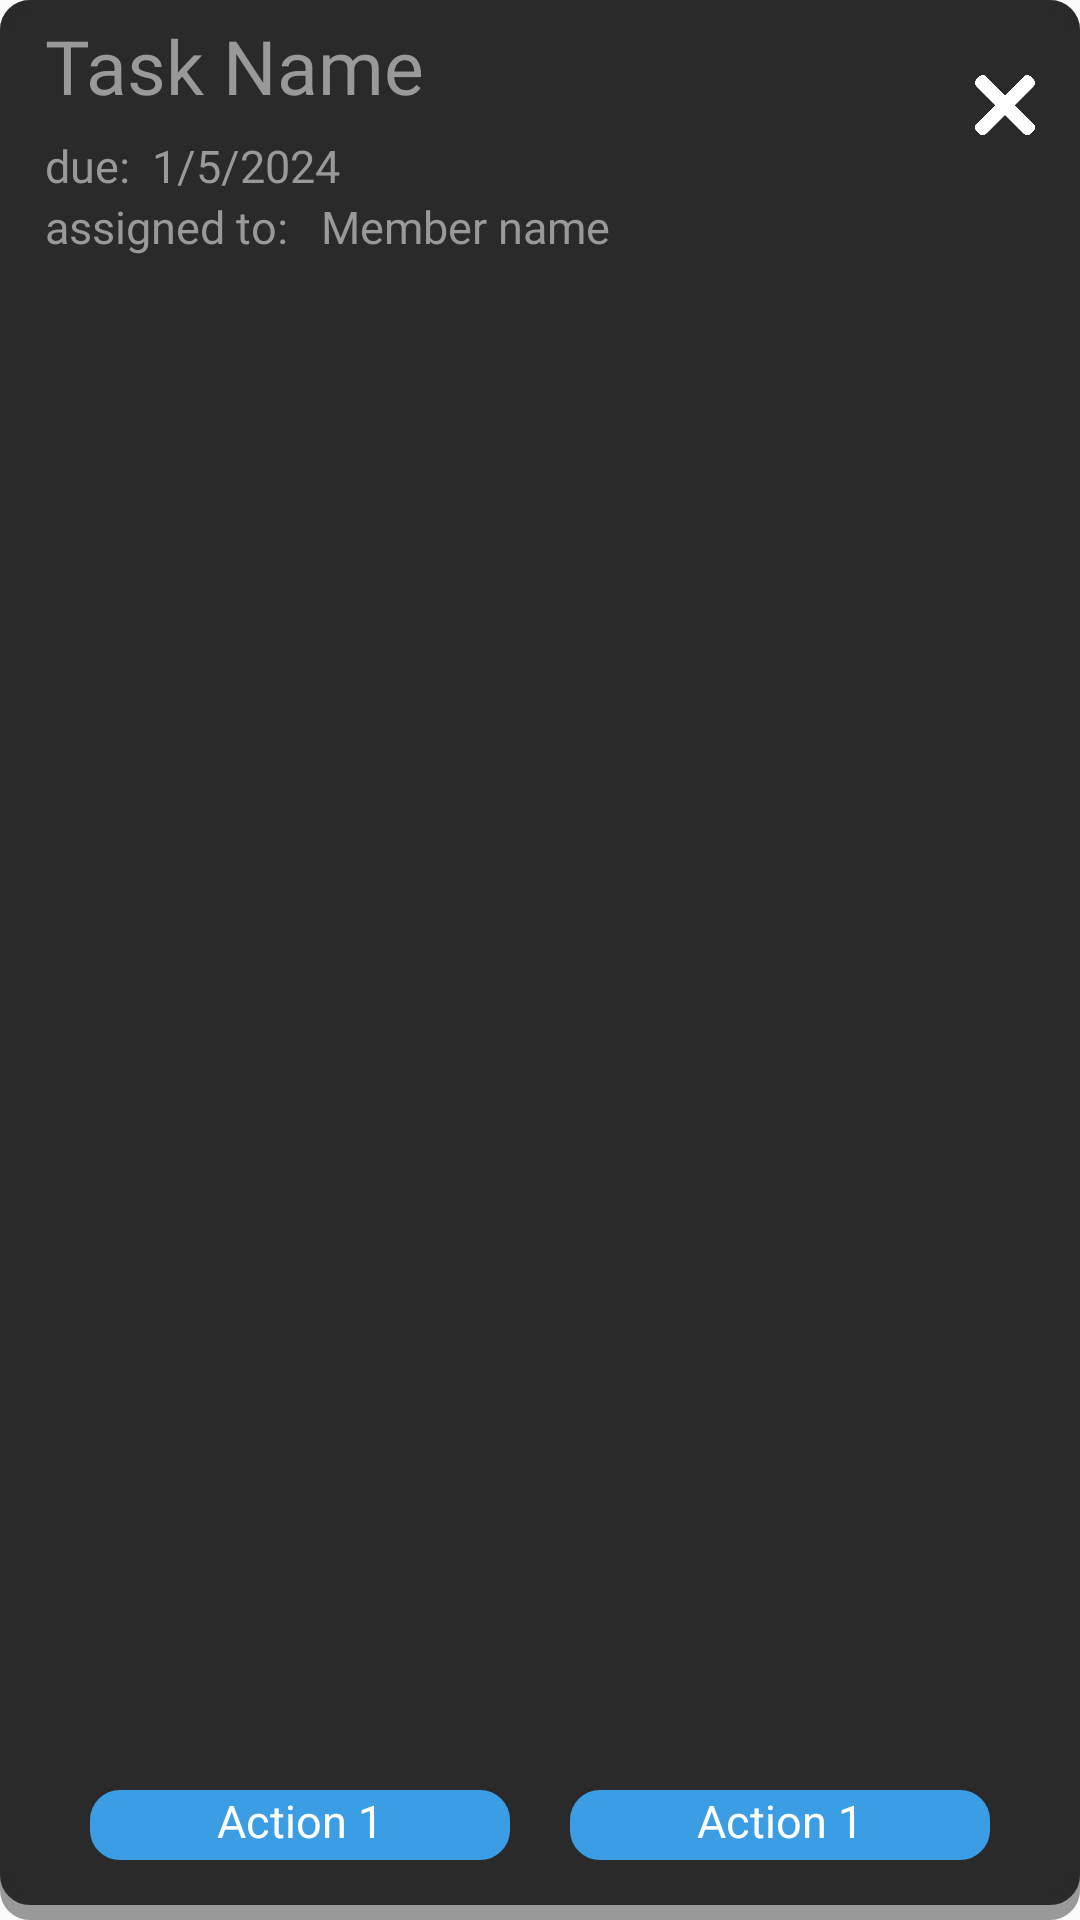

The Android layout XML behind this screen, and the referenced resources:
<!-- AndroidManifest.xml: application theme Theme.AppCompat.Light.NoActionBar -->
<!-- res/layout/task_view.xml -->
<?xml version="1.0" encoding="utf-8"?>
<LinearLayout xmlns:android="http://schemas.android.com/apk/res/android"
    xmlns:app="http://schemas.android.com/apk/res-auto"
    android:layout_width="match_parent"
    android:layout_height="wrap_content"
    android:orientation="horizontal"
    android:background="@drawable/rounded_corners"
    android:backgroundTint="@color/light_grey"
    android:paddingBottom="5dp">


    <LinearLayout
        android:layout_width="match_parent"
        android:layout_height="match_parent"
        android:layout_weight="0"
        android:orientation="vertical"
        android:background="@drawable/rounded_corners"
        android:backgroundTint="@color/dark_grey"
        android:paddingBottom="10dp"
        android:paddingTop="5dp">

        <LinearLayout
            android:layout_width="match_parent"
            android:layout_height="match_parent"
            android:layout_weight="1"
            android:orientation="horizontal"
            android:layout_marginBottom="10dp">

            <ImageView
                android:id="@+id/taskStatusColor"
                android:layout_width="wrap_content"
                android:layout_height="wrap_content"
                android:layout_marginHorizontal="5dp"
                android:layout_marginVertical="16dp"
                android:layout_weight="0"
                android:src="@drawable/circle_svg"
                app:tint="@color/light_orange" />

            <LinearLayout
                android:layout_width="match_parent"
                android:layout_height="wrap_content"
                android:layout_marginLeft="5dp"
                android:layout_weight="1"
                android:orientation="vertical">

                <LinearLayout
                    android:layout_width="match_parent"
                    android:layout_height="match_parent"
                    android:orientation="horizontal">

                    <TextView
                        android:id="@+id/taskNameTV"
                        android:layout_width="match_parent"
                        android:layout_height="wrap_content"
                        android:fontFamily="@font/comfortaa_bold"
                        android:text="Task Name"
                        android:textColor="@color/light_grey"
                        android:textSize="25sp"
                        android:layout_weight="1"/>

                    <ImageView
                        android:id="@+id/deleteTaskBtn"
                        android:layout_width="20dp"
                        android:layout_height="20dp"
                        android:layout_weight="0"
                        android:src="@drawable/x"
                        android:layout_marginRight="15dp"
                        android:layout_marginTop="20dp"/>
                        />
                </LinearLayout>

                <LinearLayout
                    android:layout_width="wrap_content"
                    android:layout_height="wrap_content"
                    android:orientation="horizontal">

                    <TextView
                        android:layout_width="wrap_content"
                        android:layout_height="wrap_content"
                        android:layout_weight="1"
                        android:fontFamily="@font/comfortaa_bold"
                        android:text="due:  "
                        android:textColor="@color/light_grey"
                        android:textSize="15sp" />

                    <TextView
                        android:id="@+id/dueDateTv"
                        android:layout_width="wrap_content"
                        android:layout_height="wrap_content"
                        android:layout_weight="1"
                        android:fontFamily="@font/comfortaa_bold"
                        android:text="1/5/2024"
                        android:textColor="@color/light_grey"
                        android:textSize="15sp" />
                </LinearLayout>

                <LinearLayout
                    android:layout_width="wrap_content"
                    android:layout_height="wrap_content"
                    android:orientation="horizontal">

                    <TextView
                        android:layout_width="wrap_content"
                        android:layout_height="wrap_content"
                        android:layout_weight="1"
                        android:fontFamily="@font/comfortaa_bold"
                        android:text="assigned to:  "
                        android:textColor="@color/light_grey"
                        android:textSize="15sp" />

                    <TextView
                        android:id="@+id/assigneeTv"
                        android:layout_width="wrap_content"
                        android:layout_height="wrap_content"
                        android:layout_weight="1"
                        android:fontFamily="@font/comfortaa_bold"
                        android:text=" Member name"
                        android:textColor="@color/light_grey"
                        android:textSize="15sp" />
                </LinearLayout>
            </LinearLayout>
        </LinearLayout>
        <LinearLayout
            android:layout_width="match_parent"
            android:layout_height="wrap_content"
            android:layout_weight="0"
            android:layout_marginHorizontal="20dp"
            android:layout_marginVertical="5dp">

            <TextView
                android:id="@+id/actionBtn1"
                android:layout_width="wrap_content"
                android:layout_height="wrap_content"
                android:layout_weight="1"
                android:text="Action 1"
                android:background="@drawable/rounded_corners"
                android:backgroundTint="@color/status_blue_spinner"
                android:fontFamily="@font/comfortaa_bold"
                android:layout_marginHorizontal="10dp"
                android:textAlignment="center"
                android:textSize="15sp"
                android:paddingBottom="3dp"
                android:maxWidth="60dp"
                android:textColor="@color/white" />

            <TextView
                android:id="@+id/actionBtn2"
                android:layout_width="wrap_content"
                android:layout_height="wrap_content"
                android:layout_weight="1"
                android:text="Action 1"
                android:background="@drawable/rounded_corners"
                android:backgroundTint="@color/status_blue_spinner"
                android:fontFamily="@font/comfortaa_bold"
                android:layout_marginHorizontal="10dp"
                android:textAlignment="center"
                android:textSize="15sp"
                android:paddingBottom="3dp"
                android:textColor="@color/white" />
        </LinearLayout>

    </LinearLayout>

</LinearLayout>
<!-- resources referenced by this layout -->
<resources>
  <color name="dark_grey">#2B2A2A</color>
  <color name="light_grey">#999999</color>
  <color name="light_orange">#FBAF3C</color>
  <color name="status_blue_spinner">#3b9de4</color>
  <color name="white">#FFFFFFFF</color>
  <!-- drawable rounded_corners (drawable) -->
  <?xml version="1.0" encoding="utf-8"?>
  <shape xmlns:android="http://schemas.android.com/apk/res/android"
      android:shape="rectangle">
      <corners android:radius="8dp" />
      <stroke
          android:width="4dp"
          android:color="@color/white"
  
          />
  
  </shape>
  <!-- drawable x: png bitmap (drawable, 9838 bytes) -->
</resources>
